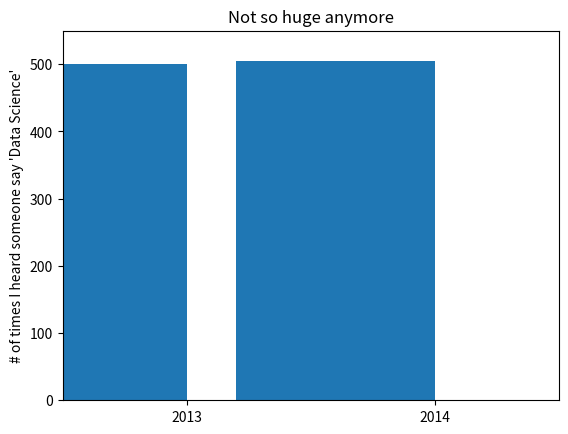

Write Python code to recreate this figure.
from matplotlib import pyplot as plt

mentions = [500, 505]
years = [2013, 2014]

plt.bar([2012.6, 2013.6], mentions, 0.8)
plt.xticks(years)
plt.ylabel("# of times I heard someone say 'Data Science'")

# if you don't do this, matplotlib will label the x-axis
# and then add a +2.013e3 off in the corner
plt.ticklabel_format(useOffset=False)

# misleading y-axis only shows the part above 500
plt.axis([2012.5, 2014.5, 499, 506])
plt.title("Look at the 'Huge' increase!")
# plt.show()

# more sensible axis would be
plt.axis([2012.5, 2014.5, 0, 550])
plt.title("Not so huge anymore")
plt.show()
